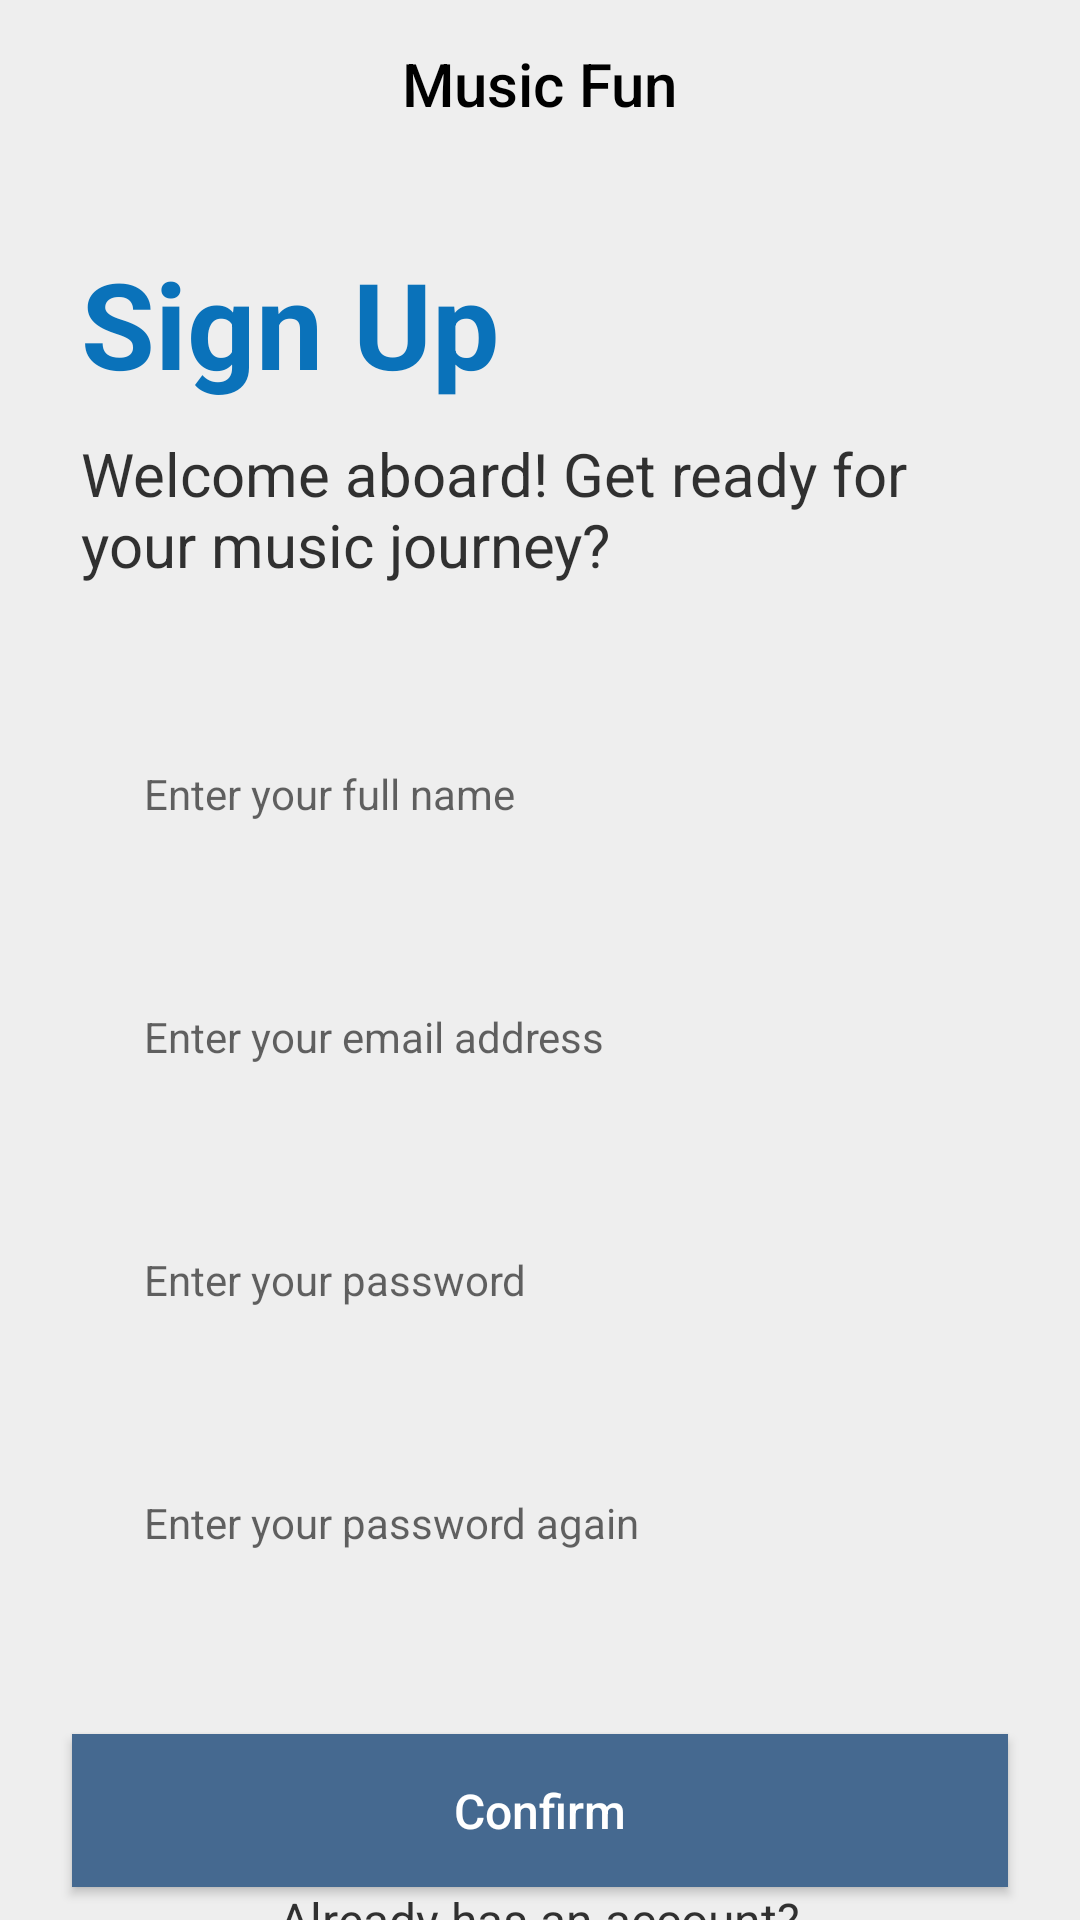

Layout XML and referenced resources for this Android screen:
<!-- AndroidManifest.xml: application theme Theme.MusicFun -->
<!-- res/layout/activity_sign_up.xml -->
<?xml version="1.0" encoding="utf-8"?>
<LinearLayout xmlns:android="http://schemas.android.com/apk/res/android"
    xmlns:app="http://schemas.android.com/apk/res-auto"
    xmlns:tools="http://schemas.android.com/tools"
    android:id="@+id/main"
    android:layout_width="match_parent"
    android:layout_height="match_parent"
    android:background="@color/background"
    android:orientation="vertical"
    tools:context=".ui.authentication.SignUp">
    <com.google.android.material.appbar.MaterialToolbar
        android:id="@+id/toolbar"
        android:layout_width="match_parent"
        app:titleCentered="true"
        app:title="@string/app_name"
        app:navigationIcon="@drawable/baseline_arrow_back_ios_24"
        android:layout_height="wrap_content">

    </com.google.android.material.appbar.MaterialToolbar>
    <TextView
        android:id="@+id/txvSignUP"
        android:layout_width="wrap_content"
        android:layout_height="wrap_content"
        android:layout_marginHorizontal="27dp"
        android:layout_marginTop="25dp"
        android:text="@string/sign_up"
        android:textColor="@color/horizontal_line_color"
        android:textSize="40sp"
        android:textStyle="bold" />

    <TextView
        android:id="@+id/txvSignUpDescription"
        android:layout_width="wrap_content"
        android:layout_height="wrap_content"
        android:layout_marginHorizontal="27dp"
        android:layout_marginTop="10dp"
        android:alpha="0.8"
        android:text="@string/sign_up_description"
        android:textColor="@color/black"
        android:textSize="20sp" />

    <EditText
        android:id="@+id/editTextText"
        android:layout_width="match_parent"
        android:layout_height="51dp"
        android:layout_marginHorizontal="24dp"
        android:layout_marginTop="44dp"
        android:background="@drawable/rounded_white_text_background"
        android:elevation="8dp"
        android:ems="10"
        android:hint="@string/enter_your_full_name"
        android:inputType="text"
        android:paddingHorizontal="24dp"
        android:textSize="14sp" />

    <EditText
        android:id="@+id/editTextTextEmailAddress"
        android:layout_width="match_parent"
        android:layout_height="51dp"
        android:layout_marginHorizontal="24dp"
        android:layout_marginTop="30dp"
        android:background="@drawable/rounded_white_text_background"
        android:elevation="8dp"
        android:ems="10"
        android:hint="@string/enter_your_email_address"
        android:inputType="textEmailAddress"
        android:paddingHorizontal="24dp"
        android:singleLine="false"
        android:textColor="#000000"
        android:textSize="14sp" />
    <EditText
        android:id="@+id/editTextTextPassword"
        android:layout_width="match_parent"
        android:layout_height="51dp"
        android:layout_marginHorizontal="24dp"
        android:layout_marginTop="30dp"
        android:background="@drawable/rounded_white_text_background"
        android:elevation="8dp"
        android:ems="10"
        android:hint="@string/enter_your_password"
        android:inputType="textPassword"
        android:paddingHorizontal="24dp"
        android:textSize="14sp" />

    <EditText
        android:id="@+id/editTextTextPasswordAgain"
        android:layout_width="match_parent"
        android:layout_height="51dp"
        android:layout_marginHorizontal="24dp"
        android:layout_marginTop="30dp"
        android:background="@drawable/rounded_white_text_background"
        android:elevation="8dp"
        android:ems="10"
        android:hint="@string/enter_your_password_again"
        android:inputType="textPassword"
        android:paddingHorizontal="24dp"
        android:textSize="14sp" />

    <Button
        android:id="@+id/btn_sign_up"
        android:layout_width="match_parent"
        android:layout_height="51dp"
        android:layout_marginHorizontal="24dp"
        android:layout_marginTop="45dp"
        android:background="@color/blue_300"
        android:text="@string/confirm"
        android:textAllCaps="false"
        android:textColor="@color/white"
        android:textSize="16sp" />

    <View
        android:layout_width="match_parent"
        android:layout_height="0dp"
        android:layout_weight="1" />

    <TextView
        android:id="@+id/txvHaveAnAccount"
        android:layout_width="wrap_content"
        android:layout_height="wrap_content"
        android:layout_gravity="center_horizontal"
        android:alpha="0.8"
        android:text="@string/have_an_account"
        android:textColor="@color/black"
        android:textSize="16sp" />

    <TextView
        android:id="@+id/btn_sign_in"
        android:layout_width="wrap_content"
        android:layout_height="wrap_content"
        android:layout_gravity="center_horizontal"
        android:layout_marginTop="10dp"
        android:layout_marginBottom="25dp"
        android:text="@string/sign_in"
        android:textColor="#0A72BA"
        android:textSize="16sp" />
</LinearLayout>
<!-- resources referenced by this layout -->
<resources>
  <color name="background">#EEEEEE</color>
  <color name="black">#FF000000</color>
  <color name="blue_300">#456990</color>
  <color name="horizontal_line_color">#0A72BA</color>
  <color name="white">#FFFFFFFF</color>
  <string name="app_name">Music Fun</string>
  <string name="confirm">Confirm</string>
  <string name="enter_your_email_address">Enter your email address</string>
  <string name="enter_your_full_name">Enter your full name</string>
  <string name="enter_your_password">Enter your password</string>
  <string name="enter_your_password_again">Enter your password again</string>
  <string name="have_an_account">Already has an account?</string>
  <string name="sign_in">Sign In</string>
  <string name="sign_up">Sign Up</string>
  <string name="sign_up_description">Welcome aboard! Get ready for your music journey?</string>
  <style name="Theme.MusicFun" parent="Theme.AppCompat.DayNight.DarkActionBar">
          
          <item name="colorPrimary">@color/black</item>
          <item name="colorPrimaryVariant">@color/black</item>
          <item name="colorOnPrimary">@color/black</item>
          
          <item name="colorSecondary">@color/teal_200</item>
          <item name="colorSecondaryVariant">@color/teal_700</item>
          <item name="colorOnSecondary">@color/black</item>
          
          <item name="android:statusBarColor">?attr/colorPrimaryVariant</item>
          <item name="android:textColorPrimary">@color/black</item>
          <item name="android:textSize">12sp</item>
          
      </style>
  <color name="teal_200">#FF03DAC5</color>
  <color name="teal_700">#FF018786</color>
</resources>
